Run: headless pygame with SDL's dummy video driver; simulated clock (each Clock.tick advances the game by its frame time, no real sleeping); random seed 0; keys injected as events and as key.get_pressed() state; mouse plan: one left click at the window centre at the start of phase 2, then a move to the lower-right quarter at the start of phase 3.
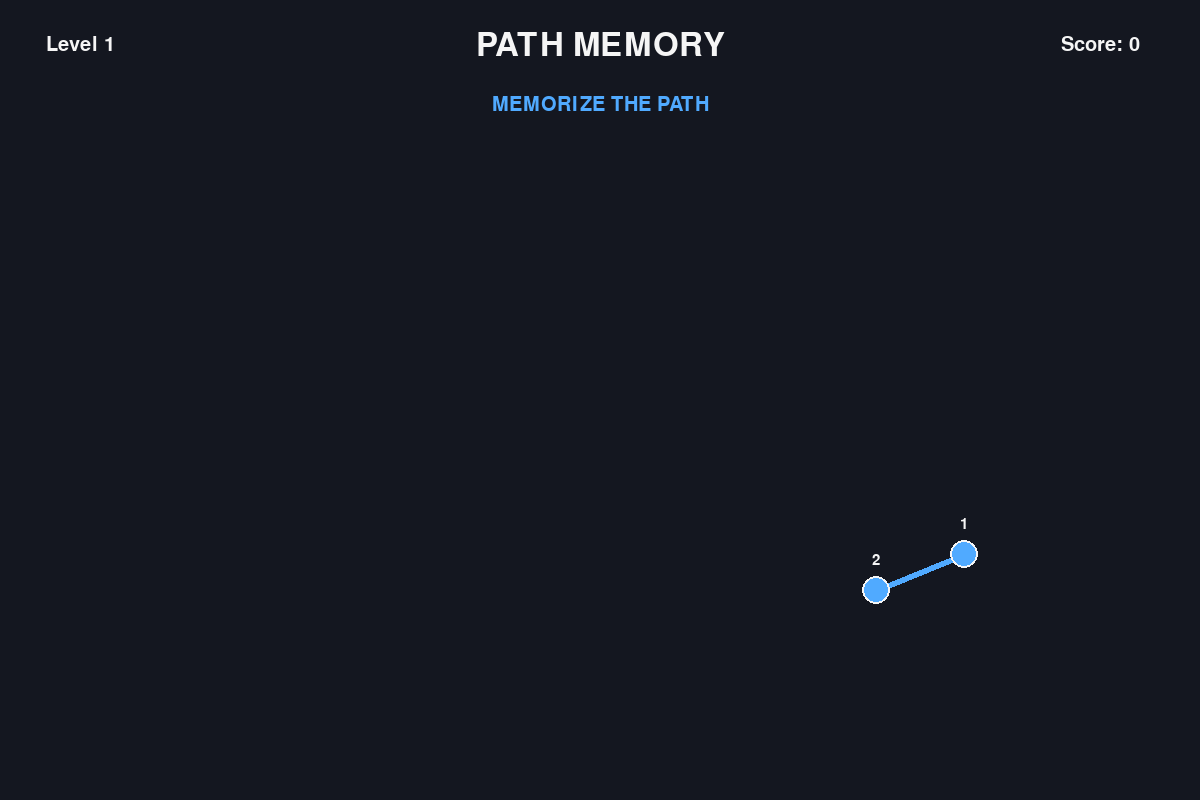
Frame 1 of 4 · flips 1–60 · no input
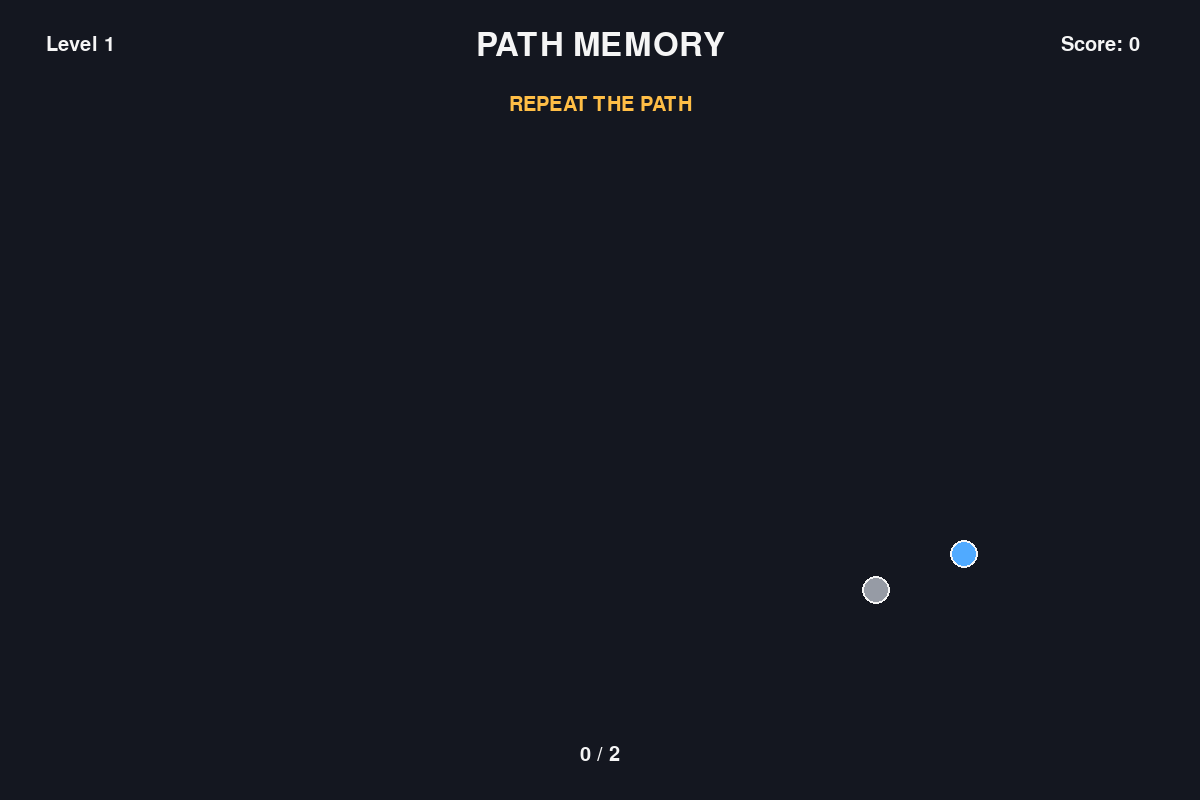
Frame 2 of 4 · flips 61–180 · clicked the window centre · tapped SPACE, RETURN · held RIGHT (→), D
Frame 3 of 4 · flips 181–300 · moved the mouse to the lower-right quarter · held DOWN (↓), S · screen unchanged from frame 2, image omitted
Frame 4 of 4 · flips 301–420 · held LEFT (←), A, UP (↑), W · screen unchanged from frame 3, image omitted

The pygame program that drew these frames:

import pygame
import random
import sys


pygame.init()


# ============================================================
# SCREEN
# ============================================================

WIDTH = 1200
HEIGHT = 800

screen = pygame.display.set_mode(
    (WIDTH, HEIGHT)
)

pygame.display.set_caption(
    "Path Memory"
)

clock = pygame.time.Clock()


# ============================================================
# COLORS
# ============================================================

BACKGROUND = (20, 23, 32)

POINT_COLOR = (80, 170, 255)

POINT_ACTIVE = (90, 220, 140)

LINE_COLOR = (80, 170, 255)

PLAYER_LINE_COLOR = (255, 190, 70)

WHITE = (245, 245, 245)

GRAY = (150, 155, 165)

RED = (230, 70, 80)

GREEN = (70, 210, 120)


# ============================================================
# FONTS
# ============================================================

font_title = pygame.font.Font(
    None,
    48
)

font_normal = pygame.font.Font(
    None,
    30
)

font_small = pygame.font.Font(
    None,
    22
)

font_big = pygame.font.Font(
    None,
    64
)


# ============================================================
# GAME SETTINGS
# ============================================================

POINT_RADIUS = 14

CLICK_RADIUS = 32

LINE_WIDTH = 6

PLAYER_LINE_WIDTH = 7

SHOW_TIME = 1200

RESULT_TIME = 900


# ============================================================
# GAME STATE
# ============================================================

level = 1

score = 0

state = "SHOW"


# ============================================================
# PATH
# ============================================================

path = []

player_path = []

current_player_point = 0


# ============================================================
# TIMERS
# ============================================================

show_start_time = 0

result_start_time = 0


result_text = ""

result_color = WHITE


# ============================================================
# DRAW TEXT
# ============================================================

def draw_text(
    value,
    font,
    color,
    center
):

    surface = font.render(
        str(value),
        True,
        color
    )

    rect = surface.get_rect(
        center=center
    )

    screen.blit(
        surface,
        rect
    )


# ============================================================
# DISTANCE
# ============================================================

def distance(
    p1,
    p2
):

    dx = p1[0] - p2[0]

    dy = p1[1] - p2[1]

    return (
        dx * dx
        + dy * dy
    ) ** 0.5


# ============================================================
# CREATE PATH
# ============================================================

def create_path():

    global path
    global player_path
    global current_player_point
    global state
    global show_start_time

    number_of_points = level + 1

    path = []


    # --------------------------------------------------------
    # Create random points
    # --------------------------------------------------------

    attempts = 0


    while len(path) < number_of_points:

        attempts += 1


        if attempts > 10000:

            break


        x = random.randint(
            100,
            WIDTH - 100
        )

        y = random.randint(
            160,
            HEIGHT - 100
        )


        new_point = (
            x,
            y
        )


        # ----------------------------------------------------
        # Keep points separated
        # ----------------------------------------------------

        valid = True


        for old_point in path:

            if distance(
                new_point,
                old_point
            ) < 80:

                valid = False

                break


        if valid:

            path.append(
                new_point
            )


    # --------------------------------------------------------
    # Reset player
    # --------------------------------------------------------

    player_path = []

    current_player_point = 0


    # --------------------------------------------------------
    # Show path
    # --------------------------------------------------------

    state = "SHOW"

    show_start_time = (
        pygame.time.get_ticks()
    )


# ============================================================
# DRAW HEADER
# ============================================================

def draw_header():

    draw_text(
        "PATH MEMORY",
        font_title,
        WHITE,
        (
            WIDTH // 2,
            45
        )
    )


    draw_text(
        "Level " + str(level),
        font_normal,
        WHITE,
        (
            80,
            45
        )
    )


    draw_text(
        "Score: " + str(score),
        font_normal,
        WHITE,
        (
            WIDTH - 100,
            45
        )
    )


# ============================================================
# DRAW POINT
# ============================================================

def draw_point(
    point,
    color
):

    pygame.draw.circle(
        screen,
        color,
        point,
        POINT_RADIUS
    )


    pygame.draw.circle(
        screen,
        WHITE,
        point,
        POINT_RADIUS,
        2
    )


# ============================================================
# DRAW ORIGINAL PATH
# ============================================================

def draw_original_path():

    if len(path) < 2:

        return


    for i in range(
        len(path) - 1
    ):

        pygame.draw.line(
            screen,
            LINE_COLOR,
            path[i],
            path[i + 1],
            LINE_WIDTH
        )


# ============================================================
# DRAW PLAYER PATH
# ============================================================

def draw_player_path():

    if len(player_path) < 2:

        return


    for i in range(
        len(player_path) - 1
    ):

        pygame.draw.line(
            screen,
            PLAYER_LINE_COLOR,
            player_path[i],
            player_path[i + 1],
            PLAYER_LINE_WIDTH
        )


# ============================================================
# DRAW SHOW SCREEN
# ============================================================

def draw_show():

    screen.fill(
        BACKGROUND
    )


    draw_header()


    draw_text(
        "MEMORIZE THE PATH",
        font_normal,
        LINE_COLOR,
        (
            WIDTH // 2,
            105
        )
    )


    # --------------------------------------------------------
    # Original path
    # --------------------------------------------------------

    draw_original_path()


    # --------------------------------------------------------
    # Points
    # --------------------------------------------------------

    for i, point in enumerate(path):

        draw_point(
            point,
            POINT_COLOR
        )


        # Number

        draw_text(
            str(i + 1),
            font_small,
            WHITE,
            (
                point[0],
                point[1] - 30
            )
        )


# ============================================================
# DRAW PLAY SCREEN
# ============================================================

def draw_play():

    screen.fill(
        BACKGROUND
    )


    draw_header()


    draw_text(
        "REPEAT THE PATH",
        font_normal,
        PLAYER_LINE_COLOR,
        (
            WIDTH // 2,
            105
        )
    )


    # --------------------------------------------------------
    # Player path
    # --------------------------------------------------------

    draw_player_path()


    # --------------------------------------------------------
    # Points
    # --------------------------------------------------------

    for i, point in enumerate(path):

        if i < len(player_path):

            color = POINT_ACTIVE

        elif i == current_player_point:

            color = POINT_COLOR

        else:

            color = GRAY


        draw_point(
            point,
            color
        )


    # --------------------------------------------------------
    # Progress
    # --------------------------------------------------------

    draw_text(
        f"{len(player_path)} / {len(path)}",
        font_normal,
        WHITE,
        (
            WIDTH // 2,
            HEIGHT - 45
        )
    )


# ============================================================
# DRAW RESULT
# ============================================================

def draw_result():

    screen.fill(
        BACKGROUND
    )


    draw_header()


    draw_text(
        result_text,
        font_big,
        result_color,
        (
            WIDTH // 2,
            HEIGHT // 2
        )
    )


# ============================================================
# FIND POINT
# ============================================================

def find_point(
    mouse_position
):

    for index, point in enumerate(path):

        if distance(
            mouse_position,
            point
        ) <= CLICK_RADIUS:

            return index


    return None


# ============================================================
# PLAYER SELECT POINT
# ============================================================

def select_point(
    index
):

    global current_player_point
    global state
    global score
    global result_text
    global result_color
    global result_start_time


    # --------------------------------------------------------
    # Already selected
    # --------------------------------------------------------

    if index in player_path:

        return


    # --------------------------------------------------------
    # Check correct point
    # --------------------------------------------------------

    if index == current_player_point:

        player_path.append(
            path[index]
        )


        current_player_point += 1


        # ----------------------------------------------------
        # Complete
        # ----------------------------------------------------

        if current_player_point >= len(path):

            score += level * 100

            result_text = "CORRECT!"

            result_color = GREEN

            result_start_time = (
                pygame.time.get_ticks()
            )

            state = "RESULT"


    # --------------------------------------------------------
    # Wrong
    # --------------------------------------------------------

    else:

        result_text = "WRONG!"

        result_color = RED

        result_start_time = (
            pygame.time.get_ticks()
        )

        state = "RESULT"


# ============================================================
# MAIN
# ============================================================

create_path()


running = True


while running:

    # ========================================================
    # EVENTS
    # ========================================================

    for event in pygame.event.get():

        if event.type == pygame.QUIT:

            running = False


        # ----------------------------------------------------
        # Keyboard
        # ----------------------------------------------------

        if event.type == pygame.KEYDOWN:

            if event.key == pygame.K_ESCAPE:

                running = False


        # ----------------------------------------------------
        # Mouse
        # ----------------------------------------------------

        if event.type == pygame.MOUSEBUTTONDOWN:

            if event.button == 1:

                if state == "PLAY":

                    index = find_point(
                        event.pos
                    )


                    if index is not None:

                        select_point(
                            index
                        )


    # ========================================================
    # SHOW
    # ========================================================

    if state == "SHOW":

        now = pygame.time.get_ticks()


        if (
            now - show_start_time
            >= SHOW_TIME
        ):

            state = "PLAY"


        draw_show()


    # ========================================================
    # PLAY
    # ========================================================

    elif state == "PLAY":

        draw_play()


    # ========================================================
    # RESULT
    # ========================================================

    elif state == "RESULT":

        draw_result()


        now = pygame.time.get_ticks()


        if (
            now - result_start_time
            >= RESULT_TIME
        ):

            if result_text == "CORRECT!":

                level += 1


            create_path()


    # ========================================================
    # UPDATE
    # ========================================================

    pygame.display.flip()

    clock.tick(60)


# ============================================================
# QUIT
# ============================================================

pygame.quit()

sys.exit()
